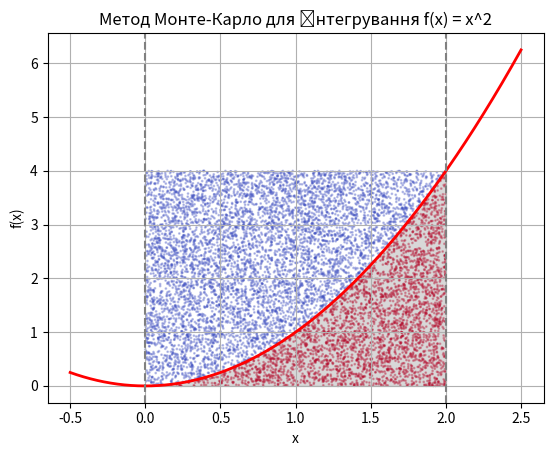

The matplotlib source for this figure:
import numpy as np
import matplotlib.pyplot as plt
import scipy.integrate as spi

def f(x):
    return x ** 2

a, b = 0, 2

N = 10000  
x_rand = np.random.uniform(a, b, N)
y_rand = np.random.uniform(0, f(b), N)

under_curve = y_rand <= f(x_rand)
monte_carlo_result = (b - a) * f(b) * np.sum(under_curve) / N

quad_result, error = spi.quad(f, a, b)

x = np.linspace(a - 0.5, b + 0.5, 400)
y = f(x)

fig, ax = plt.subplots()
ax.plot(x, y, 'r', linewidth=2)
ax.fill_between(np.linspace(a, b), f(np.linspace(a, b)), color='gray', alpha=0.3)
ax.scatter(x_rand, y_rand, c=under_curve, cmap='coolwarm', alpha=0.3, s=1)
ax.axvline(x=a, color='gray', linestyle='--')
ax.axvline(x=b, color='gray', linestyle='--')
ax.set_xlabel('x')
ax.set_ylabel('f(x)')
ax.set_title('Метод Монте-Карло для інтегрування f(x) = x^2')
plt.grid()
plt.show()


print(f"Інтеграл методом Монте-Карло: {monte_carlo_result}")
print(f"Інтеграл методом quad: {quad_result} (похибка {error})")